Run: headless pygame with SDL's dummy video driver; simulated clock (each Clock.tick advances the game by its frame time, no real sleeping); random seed 0; keys injected as events and as key.get_pressed() state; no mouse input.
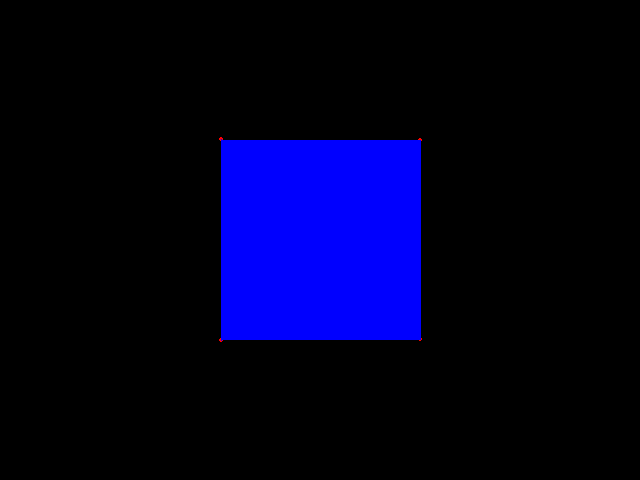
Frame 1 of 4 · flips 1–60 · no input
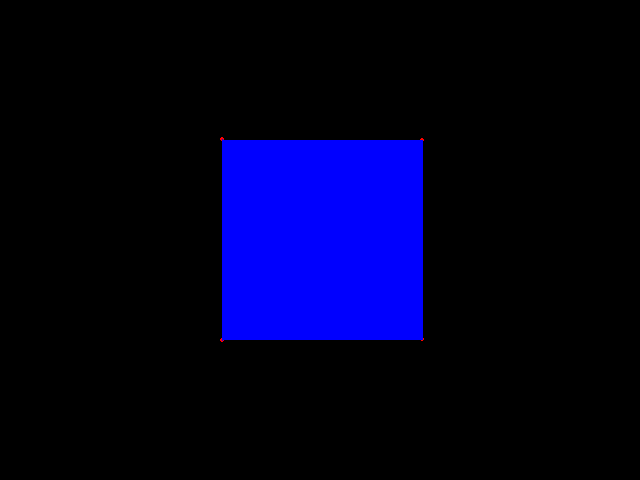
Frame 2 of 4 · flips 61–180 · tapped SPACE, RETURN · held RIGHT (→), D
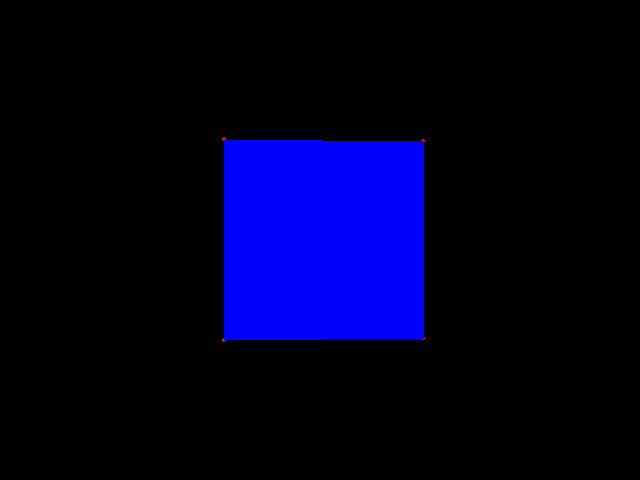
Frame 3 of 4 · flips 181–300 · held DOWN (↓), S
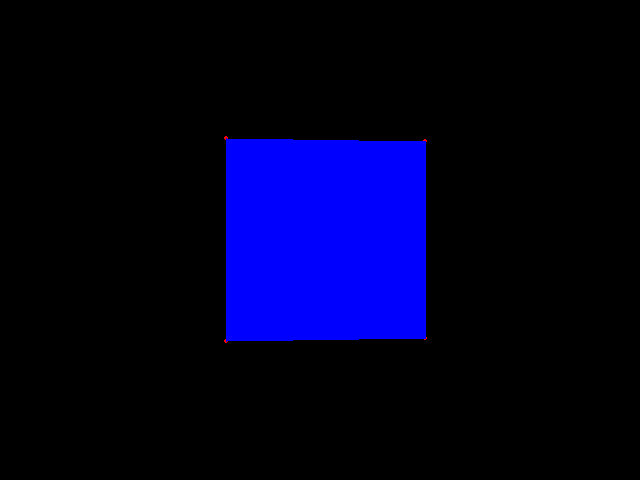
Frame 4 of 4 · flips 301–420 · held LEFT (←), A, UP (↑), W

The pygame program that drew these frames:

import pygame, math, sys


display_scale = (640, 480)
display_center = (display_scale[0] / 2, display_scale[1] / 2)
window = pygame.display.set_mode(display_scale)

def calculateVector(p1, p2) -> tuple:
    return (p2[0] - p1[0], p2[1] - p1[1])

def magnitude(vec):
    return math.sqrt(vec[0] ** 2 + vec[1] ** 2)

def renderMesh(mesh):
    screenSpaceMesh = []
    for tri in mesh:
        triMesh = [None, None, None, tri[3]]
        ptIdx = 0
        vertices = []
        for x in range(3):
            vertices.append(tri[x])

        for point in vertices:
            screenSpacePosition = (point[0], point[1])
            screenSpaceVector = calculateVector(point, display_center)
            screenSpaceVector = (screenSpaceVector[0] / magnitude(screenSpaceVector), screenSpaceVector[1] / magnitude(screenSpaceVector))
            screenSpacePosition = (screenSpacePosition[0] + screenSpaceVector[0] * point[2] / 4, screenSpacePosition[1] + screenSpaceVector[1] * point[2] / 4)
            

            pygame.draw.circle(window, (255, 0, 0), screenSpacePosition, 2)
            triMesh[ptIdx] = screenSpacePosition
            ptIdx += 1
        screenSpaceMesh.append(triMesh)

    for tri in screenSpaceMesh:
        vertices = []
        for x in range(3):
            vertices.append(tri[x])

        pygame.draw.polygon(window, tri[3], vertices)

def rotatePoint(point, origin, rotation):

    xRot = math.radians(rotation[0])
    originVector = calculateVector((origin[2], origin[1]), (point[2], point[1]))
    xRot += math.atan2(originVector[1], originVector[0])
    point = (
        point[0],
        origin[1] + math.sin(xRot) * magnitude(originVector), 
        origin[2] + math.cos(xRot) * magnitude(originVector)
    )

    
    yRot = math.radians(rotation[1])
    originVector = calculateVector((origin[0], origin[2]), (point[0], point[2]))
    yRot += math.atan2(originVector[1], originVector[0])
    point = (
        origin[0] + math.cos(yRot) * magnitude(originVector), 
        point[1],
        origin[2] + math.sin(yRot) * magnitude(originVector)
    )

    zRot = math.radians(rotation[2])
    originVector = calculateVector((origin[0], origin[1]), (point[0], point[1]))
    zRot += math.atan2(originVector[1], originVector[0])
    point = (
        origin[0] + math.cos(zRot) * magnitude(originVector), 
        origin[1] + math.sin(zRot) * magnitude(originVector), 
        point[2]
    )

    return point

object_rotation = (0, 0, 0)

while True:
    for event in pygame.event.get():
        if event.type == pygame.QUIT:
            pygame.quit()
            sys.exit()

    object_origin = (display_center[0], display_center[1], 100)

    mesh = [
        (
            rotatePoint((display_center[0] - 100, display_center[1] - 100, 1), object_origin, object_rotation),
            rotatePoint((display_center[0] + 100, display_center[1] - 100, 1), object_origin, object_rotation),
            rotatePoint((display_center[0] + 100, display_center[1] + 100, 1), object_origin, object_rotation),
            (0, 0, 255)
        ),
        (
            rotatePoint((display_center[0] - 100, display_center[1] - 100, 1), object_origin, object_rotation),
            rotatePoint((display_center[0] - 100, display_center[1] + 100, 1), object_origin, object_rotation),
            rotatePoint((display_center[0] + 100, display_center[1] + 100, 1), object_origin, object_rotation),
            (0, 0, 255)
        ),

        

        
    ]

    object_rotation = (object_rotation[0], object_rotation[1] + 0.01, object_rotation[2])

    

    window.fill((0, 0, 0))

    renderMesh(mesh)

    pygame.display.flip()
